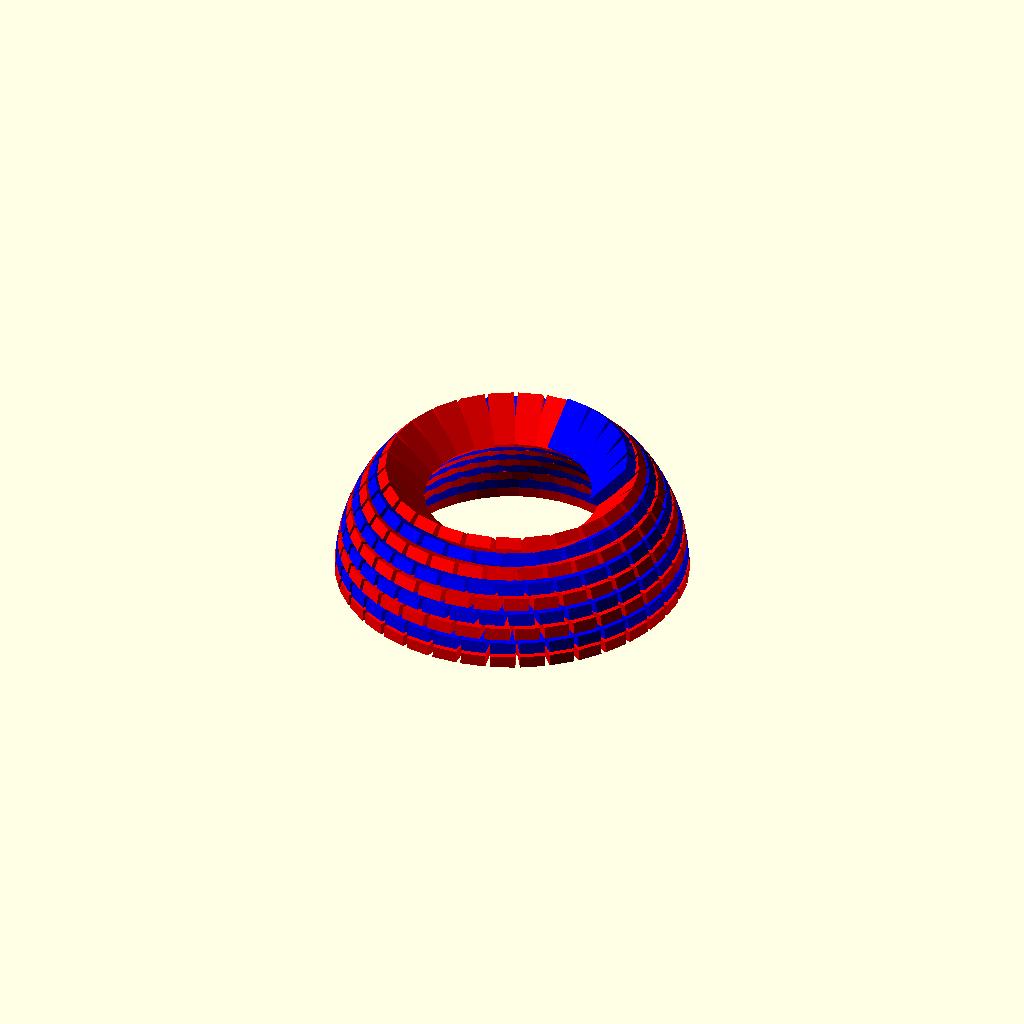
Cell 1: rendered with the file's own defaults.
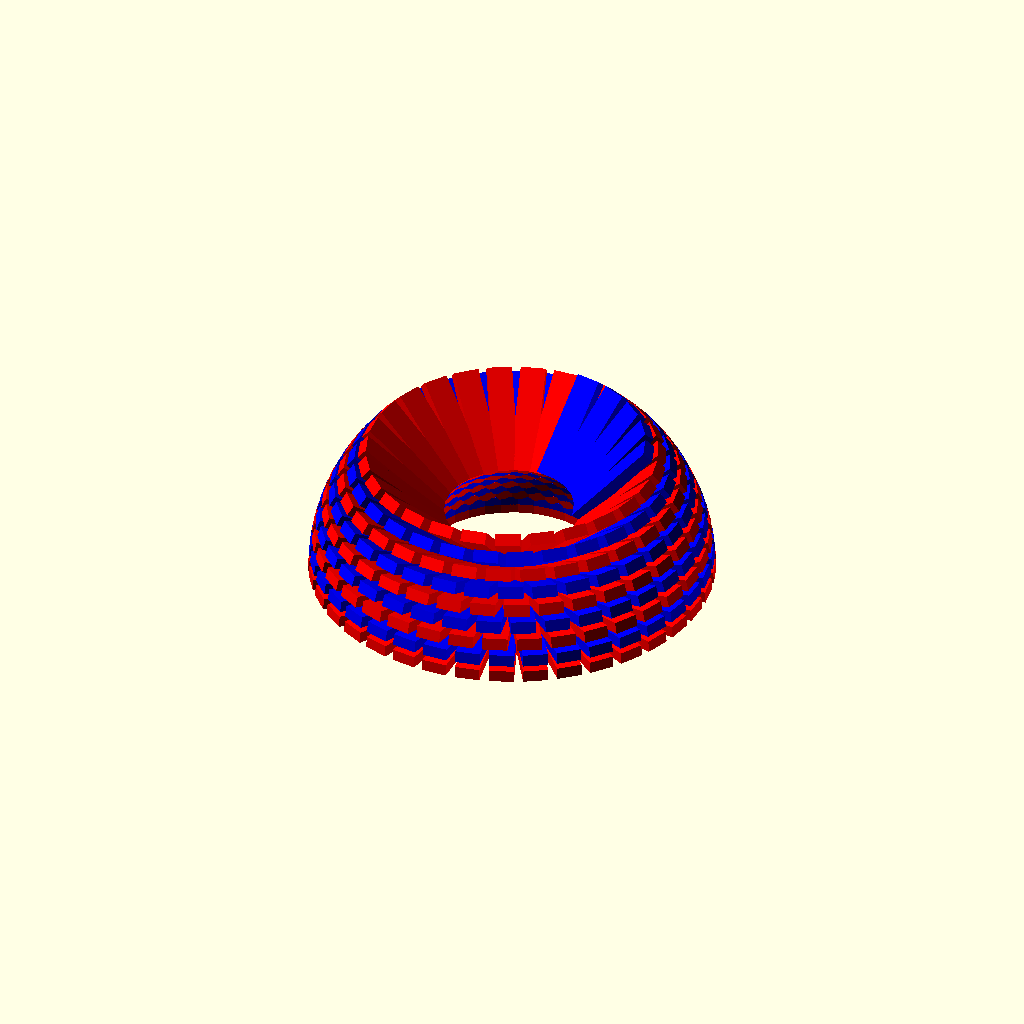
Cell 2: the same model with L = 44.
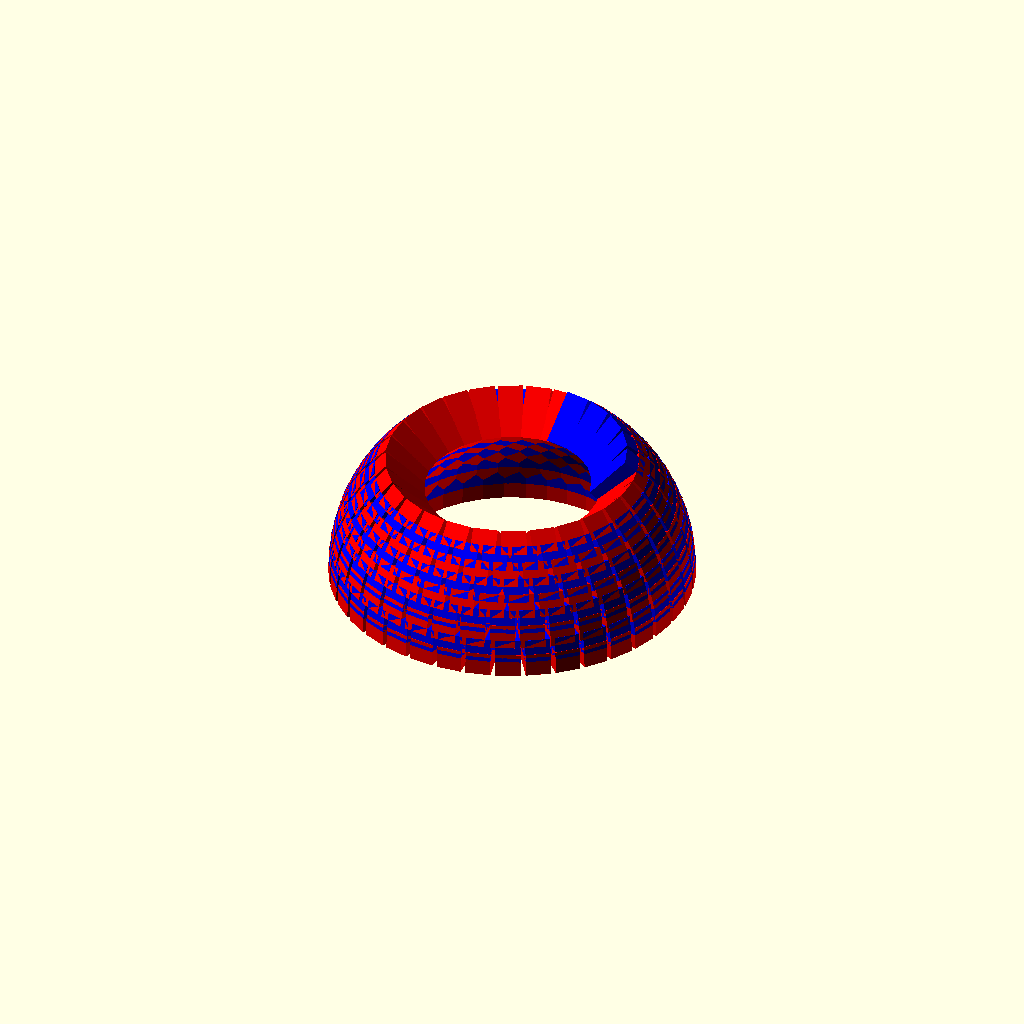
Cell 3: l = 10 (everything else at default).
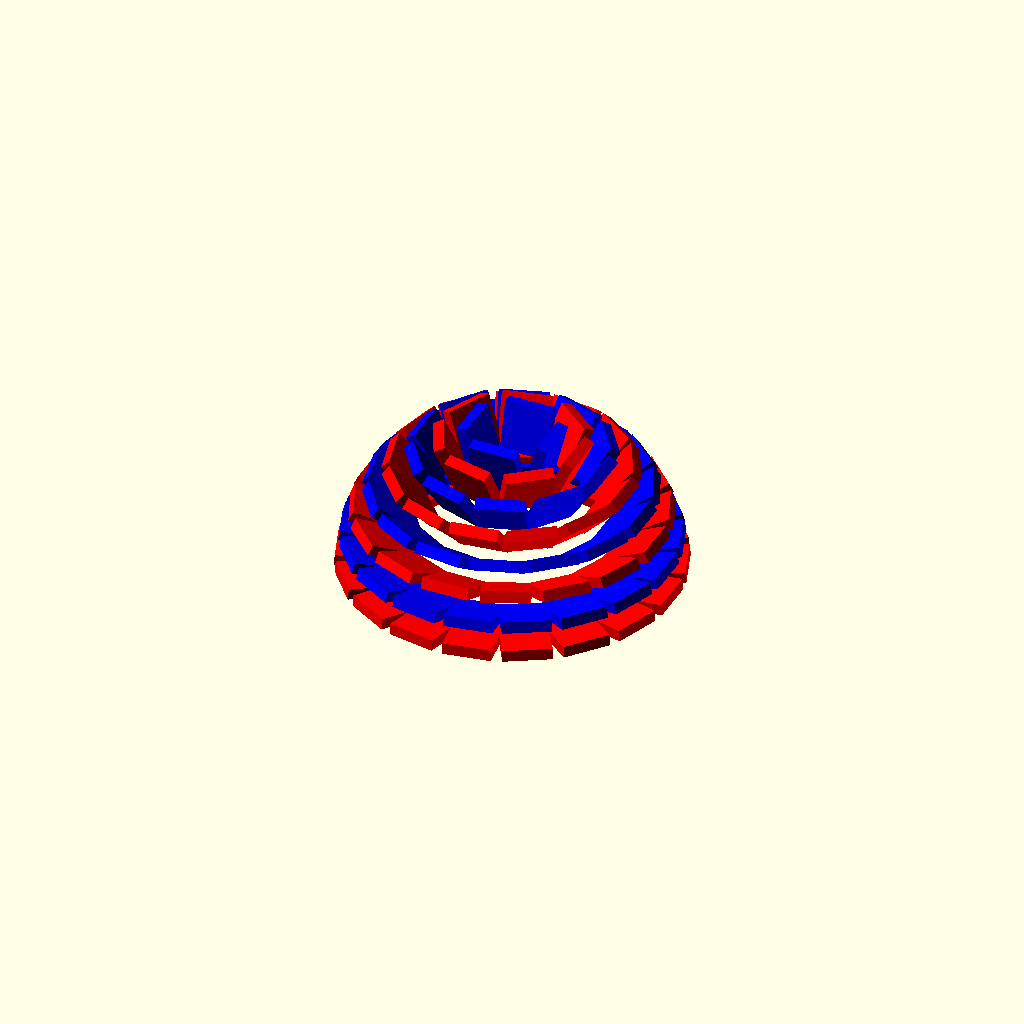
Cell 4: h_base = 21 (everything else at default).
All cells are drawn from one camera (rotation 55°, 0°, 25°, orthographic, colour scheme Cornfield), so only the parameter changes between them.
OpenSCAD source file openscad_AVC-main/coupole6.scad:
// Dimensions d'une brique classsique
L = 22;
l = 5;
h_base = 10.5;

module brique(largeur) {
    cube([largeur, L, l], center=true);
}

corde = 120;
rayon = 60;
angle = 2 * asin(corde / (2 * rayon));

angle_rad_local = angle * PI / 180;
longueur_arc = rayon * angle_rad_local;
nb_anneaux = floor(longueur_arc / h_base);
angle_anneau = asin(h_base / (2 * rayon));
angle_complementaire = 90 - (angle / 2);
rayon_centre = rayon + l/2;

function angle_ring(i) = angle_complementaire + i * angle_anneau + angle_anneau/2;
function x_ring(i) = rayon_centre * cos(angle_ring(i));
function z_ring(i) = rayon_centre * sin(angle_ring(i));
function r_interne(i) = x_ring(i);

// Nombre de briques visibles par anneau
briques_visibles = [18, 16, 5];

function nb_briques(i) =
    i == 9 ? 5 : max(1, ceil(2 * PI * r_interne(i) / h_base));

function largeur_brique(i) = h_base;

// secteur occupé par les briques du dernier anneau
function start_angle_group(i) = i == 9 ? 20 : 0;
function span_angle_group(i)  = i == 9 ? 60 : 360;

module anneau(i) {
    xx = x_ring(i);
    zz = z_ring(i);
    n = nb_briques(i);
    tang = angle_ring(i);
    larg = largeur_brique(i);

    start_a = start_angle_group(i);
    span_a  = span_angle_group(i);

    pas_a = n > 1 ? span_a / (n - 1) : 0;

    for (k = [0 : n - 1]) {
        a = start_a + k * pas_a;

        x = xx * cos(a);
        y = xx * sin(a);

        translate([x, y, zz])
        rotate([0, 0, a])
        rotate([0, -tang, 0])
        rotate([0, 0, 90])
            brique(larg);
    }
}


module coupole(n_anneaux_vises = nb_anneaux) {
    nmax = min(n_anneaux_vises, nb_anneaux);
    for (i = [0 : nmax - 1]) {
        color(i % 2 == 0 ? "red" : "blue", 1)
            anneau(i);
    }
}

coupole(10);
Customizer parameters (derived from the source; name, type, default, range or options):
L: number, default 22
l: number, default 5
h_base: number, default 10.5
